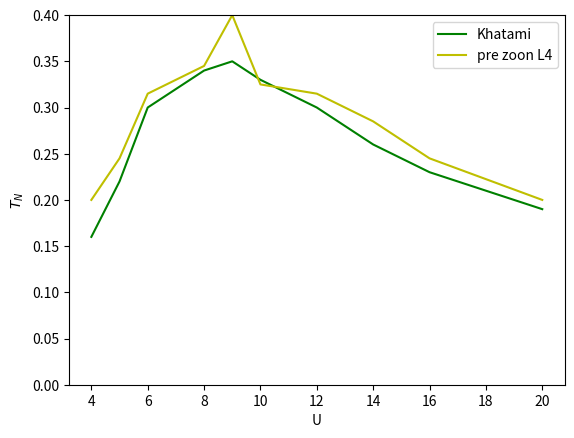

This chart was generated by the following Python code:
import matplotlib.pyplot as plt
import numpy as np

U = [4, 5, 6, 8, 9, 10, 12, 14, 16, 20]
khatami = [.16,.22,.30,.34,.35,.33,.30,.26,.23,.19]
l3 = [.185, .225, .305, .345, .385, .315, .305, .285, .235, .185]
l4 = [.186, .235, .295, .325, .385, .305, .295, .265, .225, .185]

Ll4 = [.2,.245,.315,.345,.4,.325,.315,.285,.245,.2]


plt.ylim(0,.4)
plt.xlabel('U')
plt.ylabel(r'$T_N$')
plt.plot(U,khatami,c='g',label='Khatami')
plt.plot(U,Ll4,c='y', label='pre zoon L4')
# plt.plot(U,l3,c='r',label='L3')
# plt.plot(U,l4,c='b',label='L4')
plt.legend()
plt.show()
